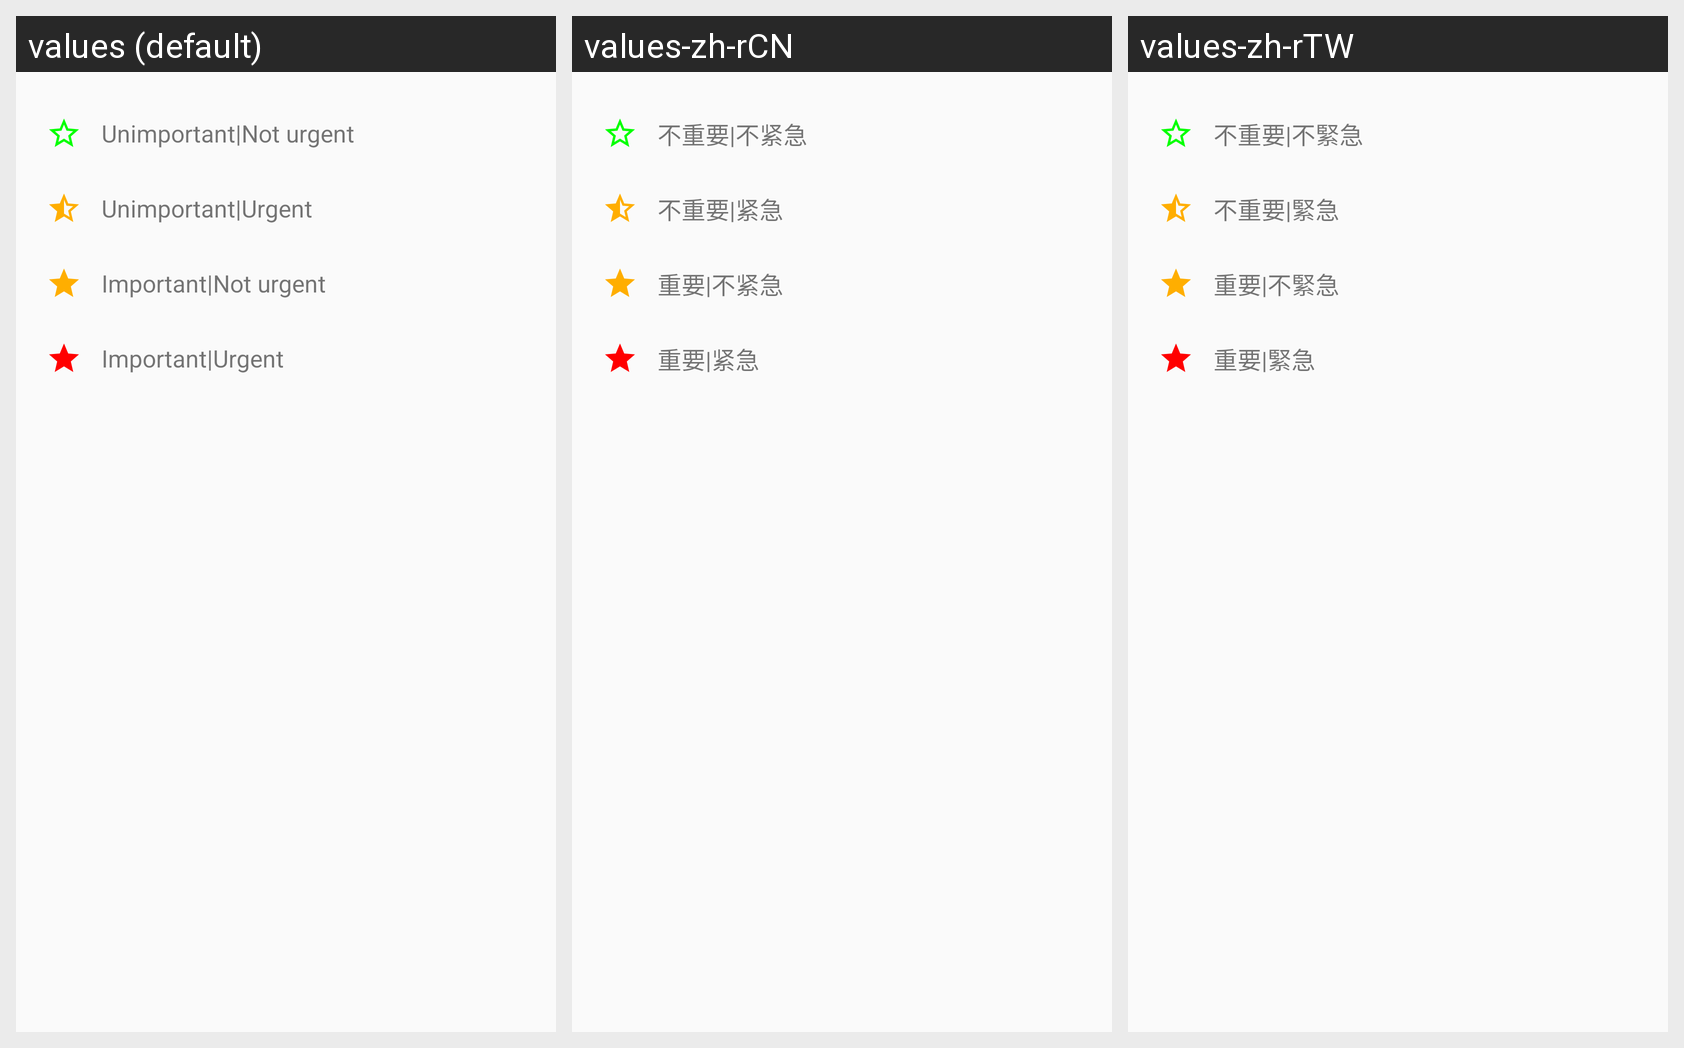

For this localized Android screen grid, give each drawn string resource with its value in every locale shown.
Android screen res/layout/dialog_priority_picker_layout.xml rendered under 3 locales, left to right: values (default), values-zh-rCN, values-zh-rTW. Device: Nexus 5 (rendered at 1080×1920; each locale shown at half size, 540×960, under a caption strip naming it); theme AppTheme.FullScreen.Light.
Strings drawn on this screen, with the default value and each locale's value (text and hints the layout hard-codes, and strings that could not be matched under every locale, appear in the picture but are not listed):

priority_level_01
  values: Unimportant|Not urgent
  values-zh-rCN: 不重要|不紧急
  values-zh-rTW: 不重要|不緊急

priority_level_02
  values: Unimportant|Urgent
  values-zh-rCN: 不重要|紧急
  values-zh-rTW: 不重要|緊急

priority_level_03
  values: Important|Not urgent
  values-zh-rCN: 重要|不紧急
  values-zh-rTW: 重要|不緊急

priority_level_04
  values: Important|Urgent
  values-zh-rCN: 重要|紧急
  values-zh-rTW: 重要|緊急
